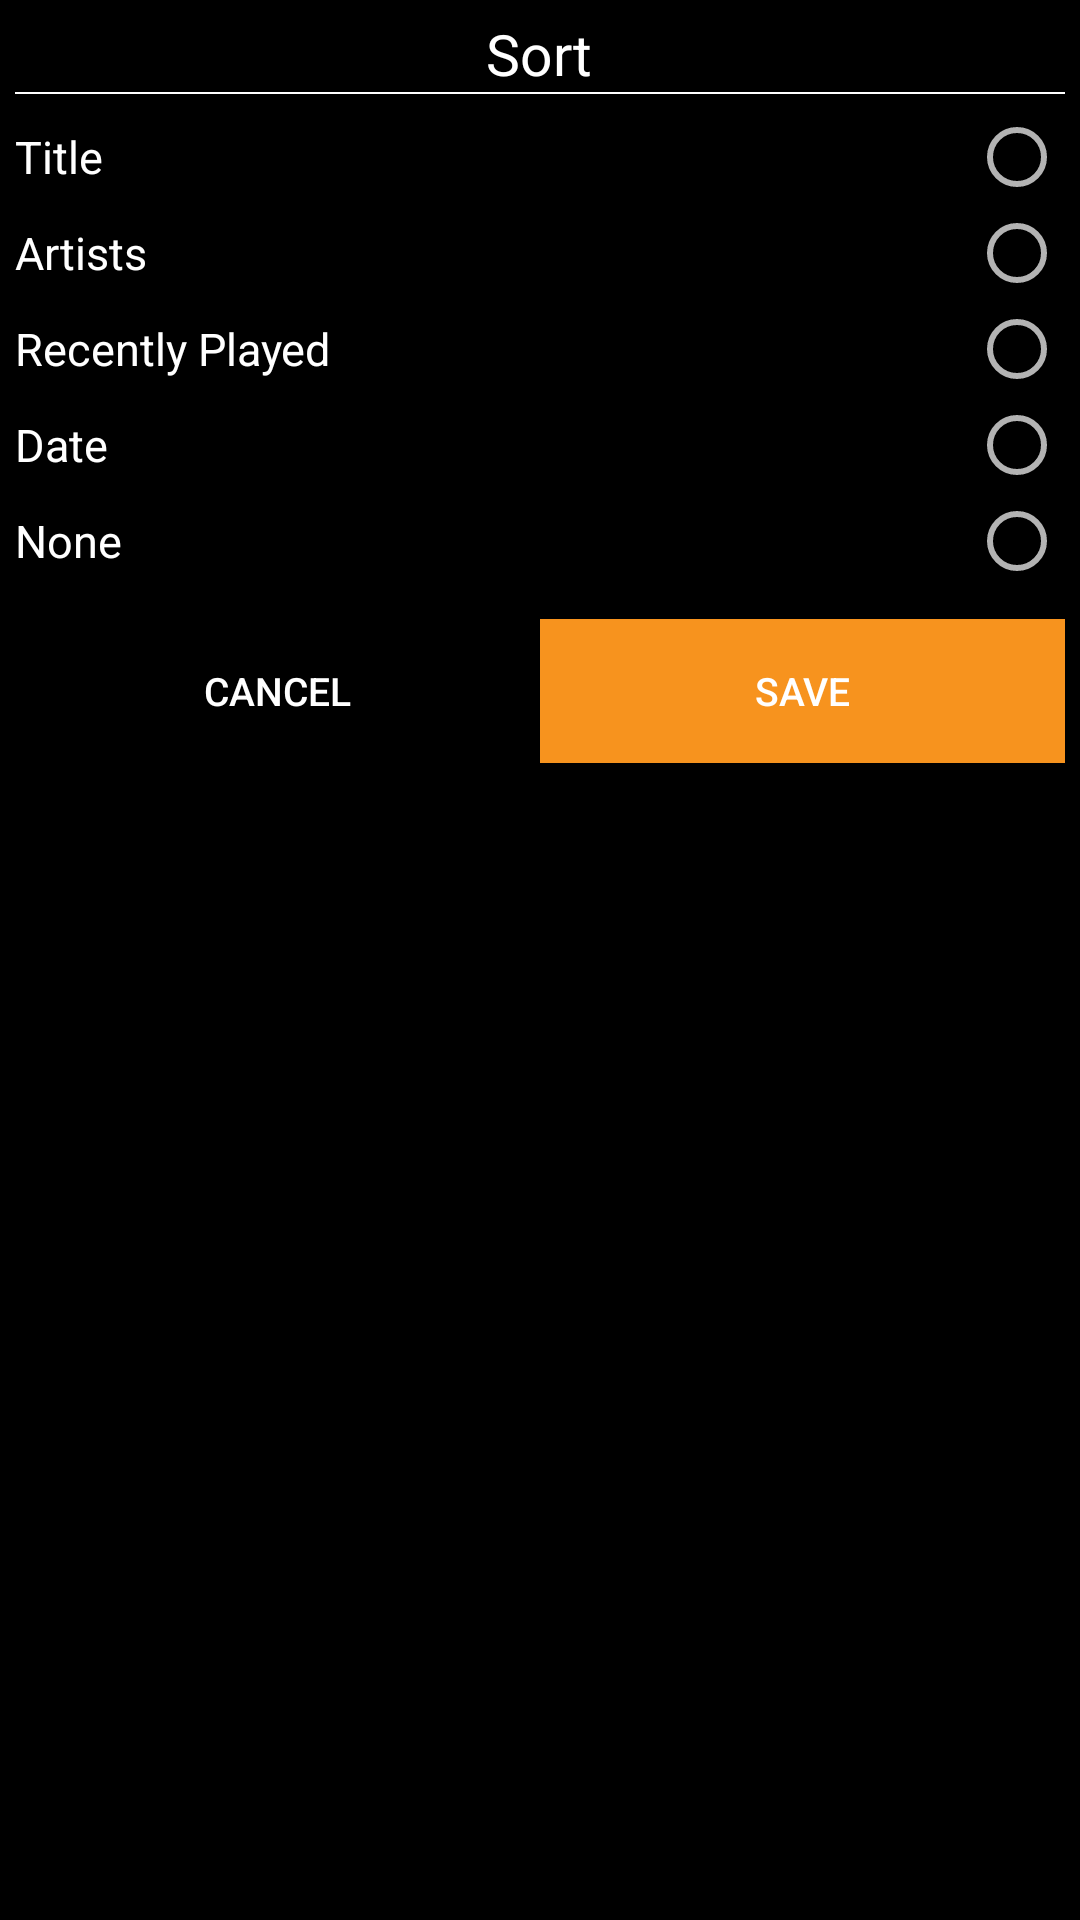

Android layout source for this screen:
<!-- AndroidManifest.xml: application theme AppTheme -->
<!-- res/layout/popup_sort.xml -->
<?xml version="1.0" encoding="utf-8"?>
<LinearLayout xmlns:android="http://schemas.android.com/apk/res/android"
    android:layout_width="@dimen/dialog_min_width"
    android:layout_height="wrap_content"
    android:background="@android:color/black"
    android:orientation="vertical"
    android:padding="5dp">

    <TextView
        style="@style/TextViewLarge"
        android:layout_gravity="center_horizontal"
        android:text="@string/sort" />

    <View
        android:layout_width="match_parent"
        android:layout_height="0.5dp"
        android:background="@android:color/white" />

    <RadioGroup
        android:layout_width="match_parent"
        android:layout_height="wrap_content"
        android:layout_marginTop="5dp">

        <RadioButton
            android:id="@+id/title"
            style="@style/TextViewMedium"
            android:layout_width="match_parent"
            android:gravity="left|center_vertical"
            android:layoutDirection="rtl"
            android:text="@string/title_one" />

        <RadioButton
            android:id="@+id/artists"
            style="@style/TextViewMedium"
            android:layout_width="match_parent"
            android:gravity="left|center_vertical"
            android:layoutDirection="rtl"
            android:text="@string/artists" />

        <RadioButton
            android:id="@+id/recently_played"
            style="@style/TextViewMedium"
            android:layout_width="match_parent"
            android:gravity="left|center_vertical"
            android:layoutDirection="rtl"
            android:text="@string/recents" />

        <RadioButton
            android:id="@+id/date"
            style="@style/TextViewMedium"
            android:layout_width="match_parent"
            android:gravity="left|center_vertical"
            android:layoutDirection="rtl"
            android:text="@string/date" />

        <RadioButton
            android:id="@+id/none"
            style="@style/TextViewMedium"
            android:layout_width="match_parent"
            android:gravity="left|center_vertical"
            android:layoutDirection="rtl"
            android:text="@string/none" />
    </RadioGroup>

    <include layout="@layout/support_bottom_layout"/>

</LinearLayout>
<!-- res/layout/support_bottom_layout.xml (included above) -->
<?xml version="1.0" encoding="utf-8"?>
<LinearLayout xmlns:android="http://schemas.android.com/apk/res/android"
    android:id="@+id/bottom_layout"
    android:layout_width="match_parent"
    android:layout_height="wrap_content"
    android:layout_alignParentBottom="true"
    android:layout_marginTop="10dp"
    android:orientation="horizontal">

    <Button
        android:id="@+id/cancel"
        android:layout_width="0dp"
        android:layout_height="match_parent"
        android:layout_weight="1"
        android:background="@android:color/transparent"
        android:text="@string/cancel"
        android:textSize="@dimen/text_size_small" />

    <Button
        android:id="@+id/save"
        android:layout_width="0dp"
        android:layout_height="wrap_content"
        android:layout_weight="1"
        android:background="@color/orange"
        android:text="@string/save"
        android:textColor="@android:color/white"
        android:textSize="@dimen/text_size_small" />

</LinearLayout>
<!-- resources referenced by this layout -->
<resources>
  <color name="orange">#f7931e</color>
  <dimen name="dialog_min_width">210dp</dimen>
  <dimen name="text_size_small">10sp</dimen>
  <string name="artists">Artists</string>
  <string name="cancel">cancel</string>
  <string name="date">Date</string>
  <string name="none">None</string>
  <string name="recents">Recently Played</string>
  <string name="save">save</string>
  <string name="sort">Sort</string>
  <string name="title_one">Title</string>
  <style name="TextViewLarge" parent="@style/TextViewFont">
          <item name="android:textSize">@dimen/text_size_large</item>
      </style>
  <style name="TextViewMedium" parent="@style/TextViewFont">
          <item name="android:textSize">@dimen/text_size_medium</item>
      </style>
  <style name="AppTheme" parent="Theme.AppCompat.NoActionBar">
          
          <item name="colorPrimary">@color/colorPrimary</item>
          <item name="colorPrimaryDark">@color/colorPrimaryDark</item>
          <item name="colorAccent">@color/colorAccent</item>
          <item name="android:windowBackground">@drawable/background</item>
          <item name="android:textColor">@android:color/white</item>
          <item name="android:itemBackground">@android:color/black</item>
      </style>
  <style name="TextViewFont">
          <item name="android:layout_width">wrap_content</item>
          <item name="android:layout_height">wrap_content</item>
          <item name="android:typeface">normal</item>
  
      </style>
  <dimen name="text_size_large">16sp</dimen>
  <dimen name="text_size_medium">12sp</dimen>
  <color name="colorPrimary">#E64A19</color>
  <color name="colorPrimaryDark">#FF5722</color>
  <color name="colorAccent">#FF4081</color>
  <!-- drawable background: jpg bitmap (drawable, 38723 bytes) -->
</resources>
